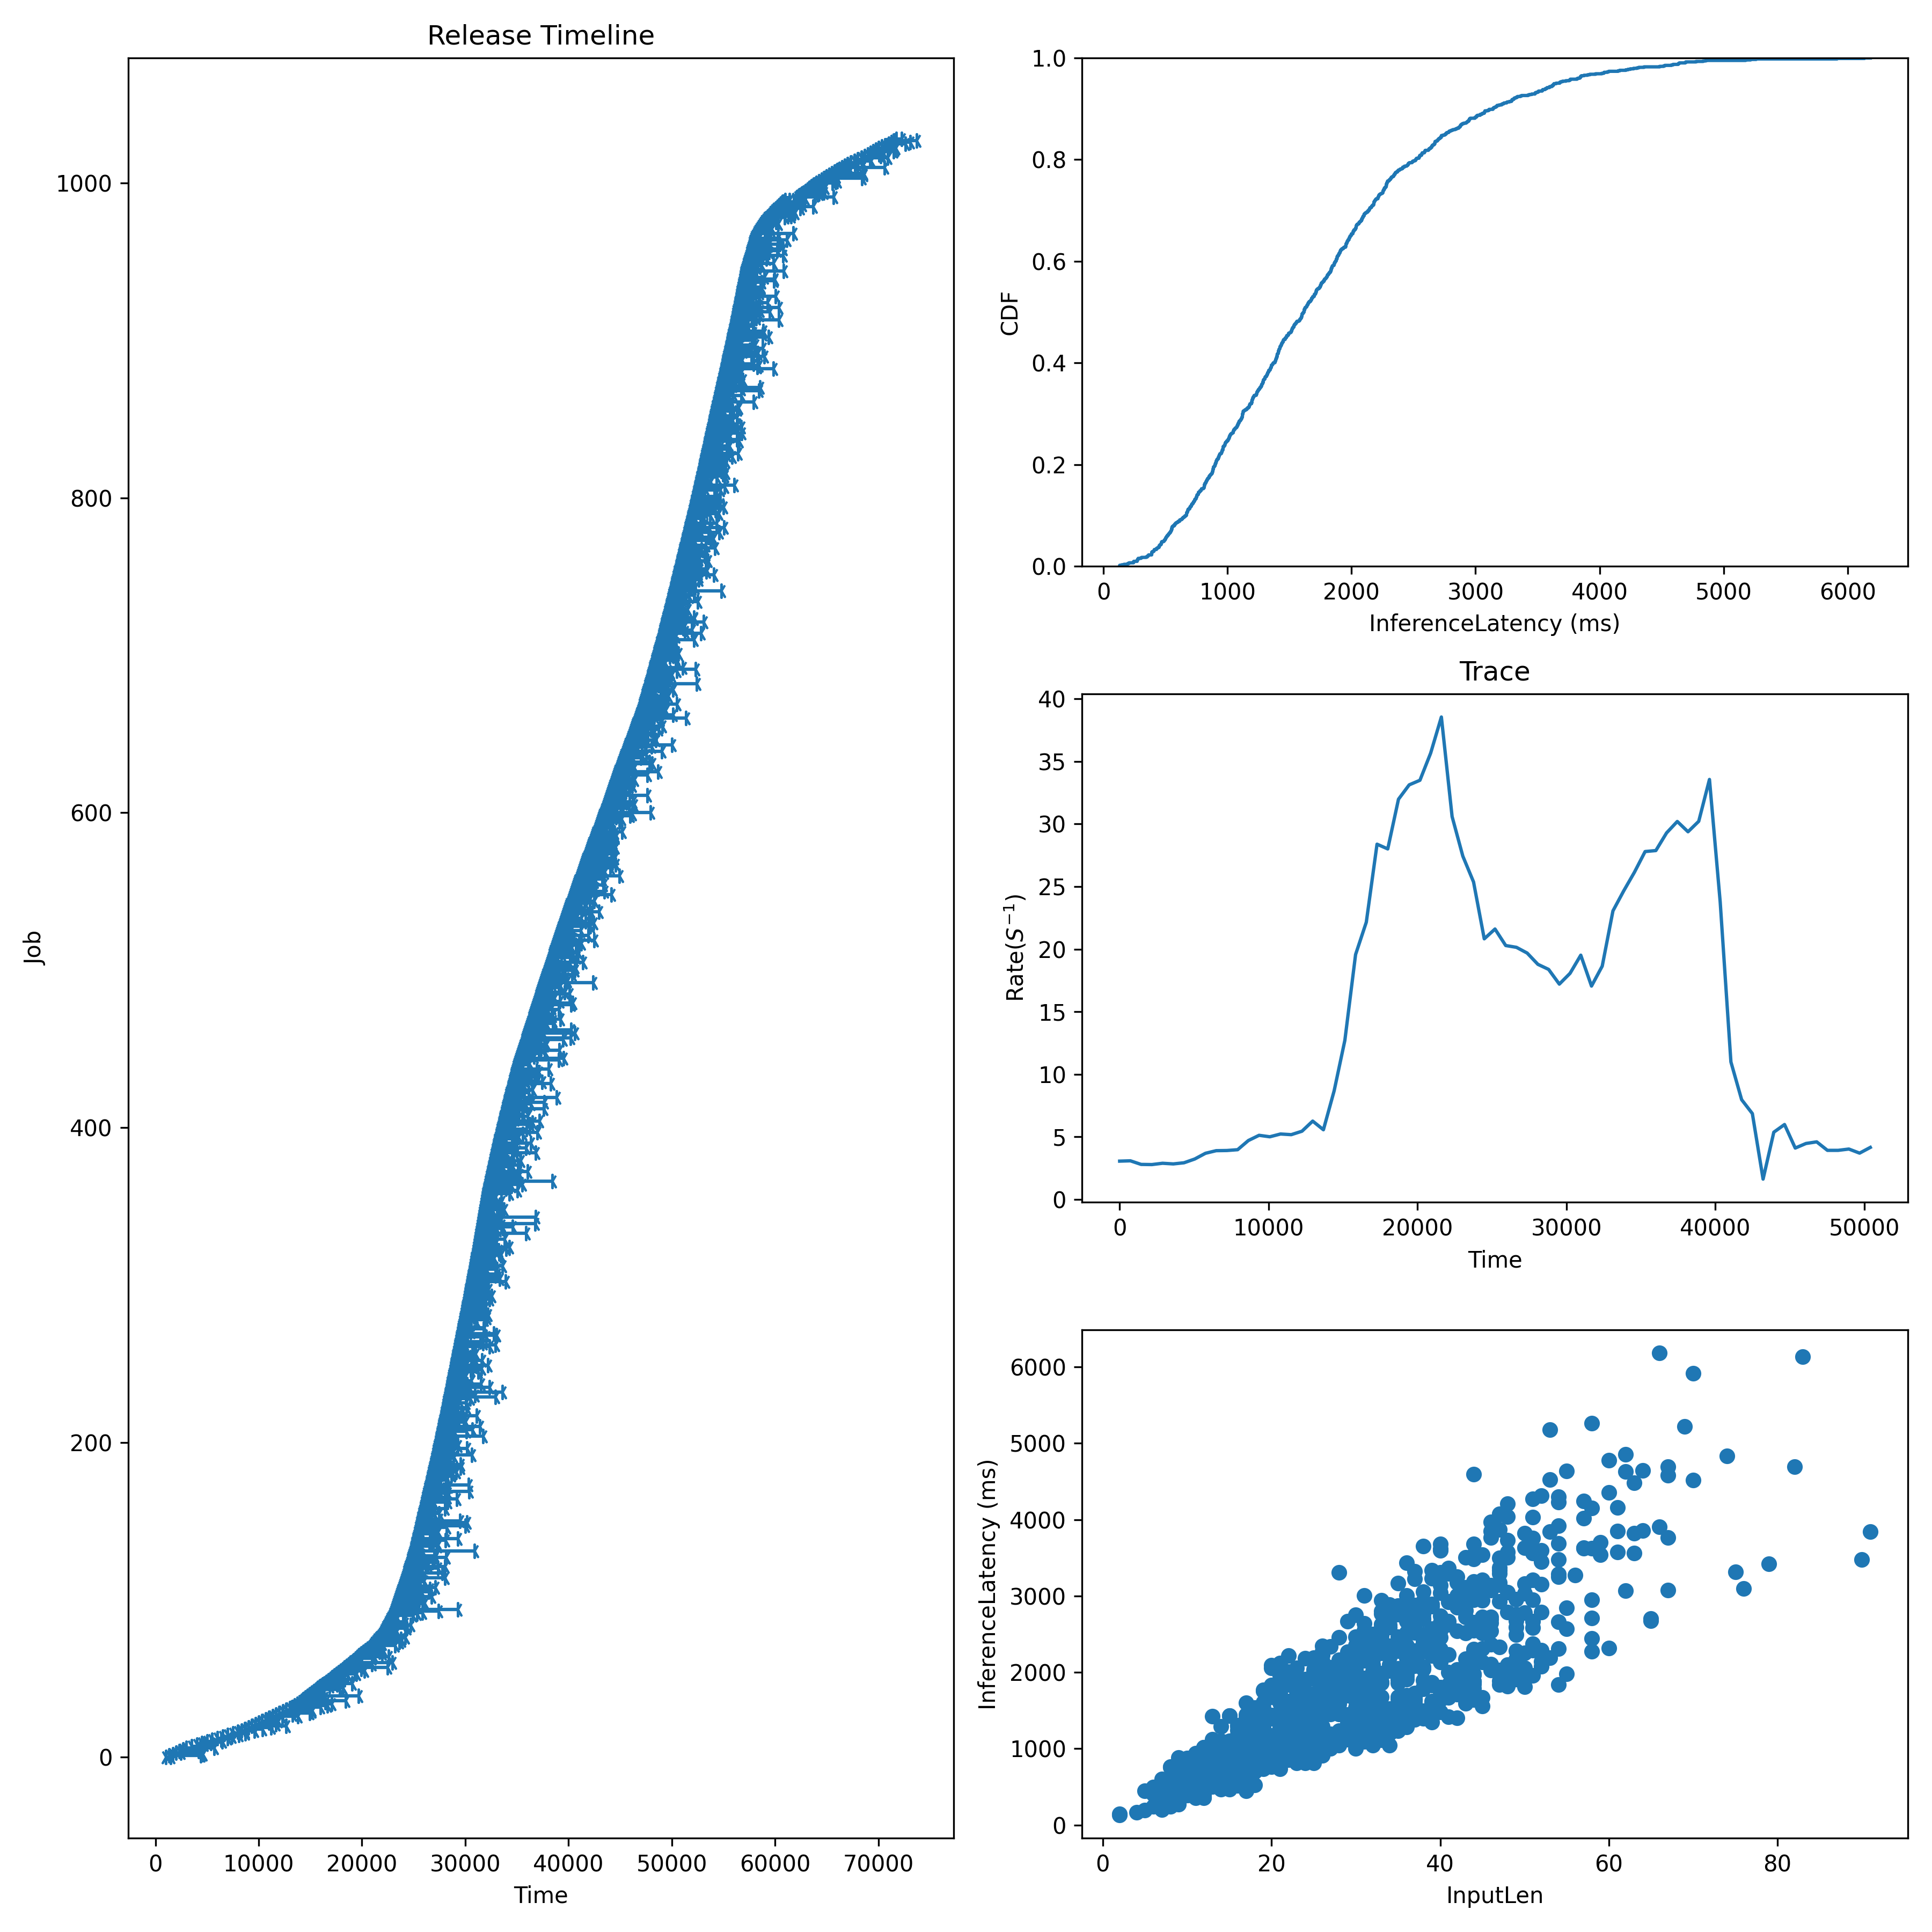

The data file committed next to this chart (first rows):
Idx, InputLen, InferenceLatency, InferenceLatencyP99, Admitted, Deadline
0, 15, 469.6, 4678, 1000, 1300
1, 40, 3038, 4678, 1333, 1633
2, 51, 2952, 4678, 1667, 1967
3, 6, 468, 4678, 2000, 2300
4, 28, 1837, 4678, 2333, 2633
5, 34, 1493, 4678, 2667, 2967
6, 54, 2665, 4678, 3000, 3300
7, 18, 837.5, 4678, 3500, 3800
8, 11, 697.4, 4678, 4000, 4300
9, 18, 902.4, 4678, 4500, 4800
10, 21, 1491, 4678, 5000, 5300
11, 21, 876.2, 4678, 5500, 5800
12, 21, 966.2, 4678, 6000, 6300
13, 14, 884.2, 4678, 6500, 6800
14, 16, 1070, 4678, 7000, 7300
15, 30, 1215, 4678, 7500, 7800
16, 15, 694.9, 4678, 8000, 8300
17, 19, 1236, 4678, 8333, 8633
18, 32, 1688, 4678, 8667, 8967
19, 25, 2190, 4678, 9000, 9300
20, 40, 3310, 4678, 9333, 9633
21, 48, 2013, 4678, 9667, 9967
22, 30, 1006, 4678, 10000, 10300
23, 24, 1535, 4678, 10333, 10633
24, 6, 244.7, 4678, 10667, 10967
25, 22, 1265, 4678, 11000, 11300
26, 32, 2448, 4678, 11333, 11633
27, 32, 1591, 4678, 11667, 11967
28, 49, 2957, 4678, 12000, 12300
29, 33, 2800, 4678, 12333, 12633
30, 49, 2493, 4678, 12667, 12967
31, 9, 307.7, 4678, 13000, 13300
32, 40, 2739, 4678, 13250, 13550
33, 35, 3168, 4678, 13500, 13800
34, 75, 3314, 4678, 13750, 14050
35, 33, 2427, 4678, 14000, 14300
36, 48, 4211, 4678, 14200, 14500
37, 10, 664.8, 4678, 14400, 14700
38, 19, 1766, 4678, 14600, 14900
39, 62, 4857, 4678, 14800, 15100
40, 28, 1045, 4678, 15000, 15300
41, 11, 939.9, 4678, 15200, 15500
42, 6, 433, 4678, 15400, 15700
43, 58, 2272, 4678, 15600, 15900
44, 27, 2339, 4678, 15800, 16100
45, 12, 886.5, 4678, 16000, 16300
46, 24, 1365, 4678, 16200, 16500
47, 33, 2624, 4678, 16400, 16700
48, 9, 635.2, 4678, 16600, 16900
49, 16, 1181, 4678, 16800, 17100
50, 12, 1019, 4678, 17000, 17300
51, 29, 1125, 4678, 17200, 17500
52, 33, 1217, 4678, 17400, 17700
53, 44, 1883, 4678, 17600, 17900
54, 38, 1494, 4678, 17800, 18100
55, 34, 2228, 4678, 18000, 18300
56, 25, 1710, 4678, 18200, 18500
57, 47, 4075, 4678, 18400, 18700
58, 15, 929, 4678, 18600, 18900
59, 43, 2180, 4678, 18800, 19100
... 969 more rows
